12-way image classification set "data" from GitHub (memoverflow/msopenhack); label vocabulary: axes, boots, carabiners, crampons, gloves, hardshell jackets, harnesses, helmets, insulated jackets, pulleys, rope, tents.

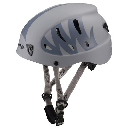
Label: helmets

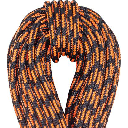
Label: rope

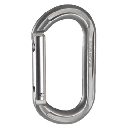
Label: carabiners

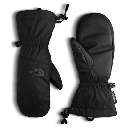
Label: gloves

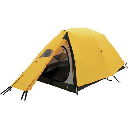
Label: tents

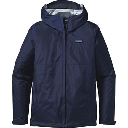
Label: hardshell jackets
